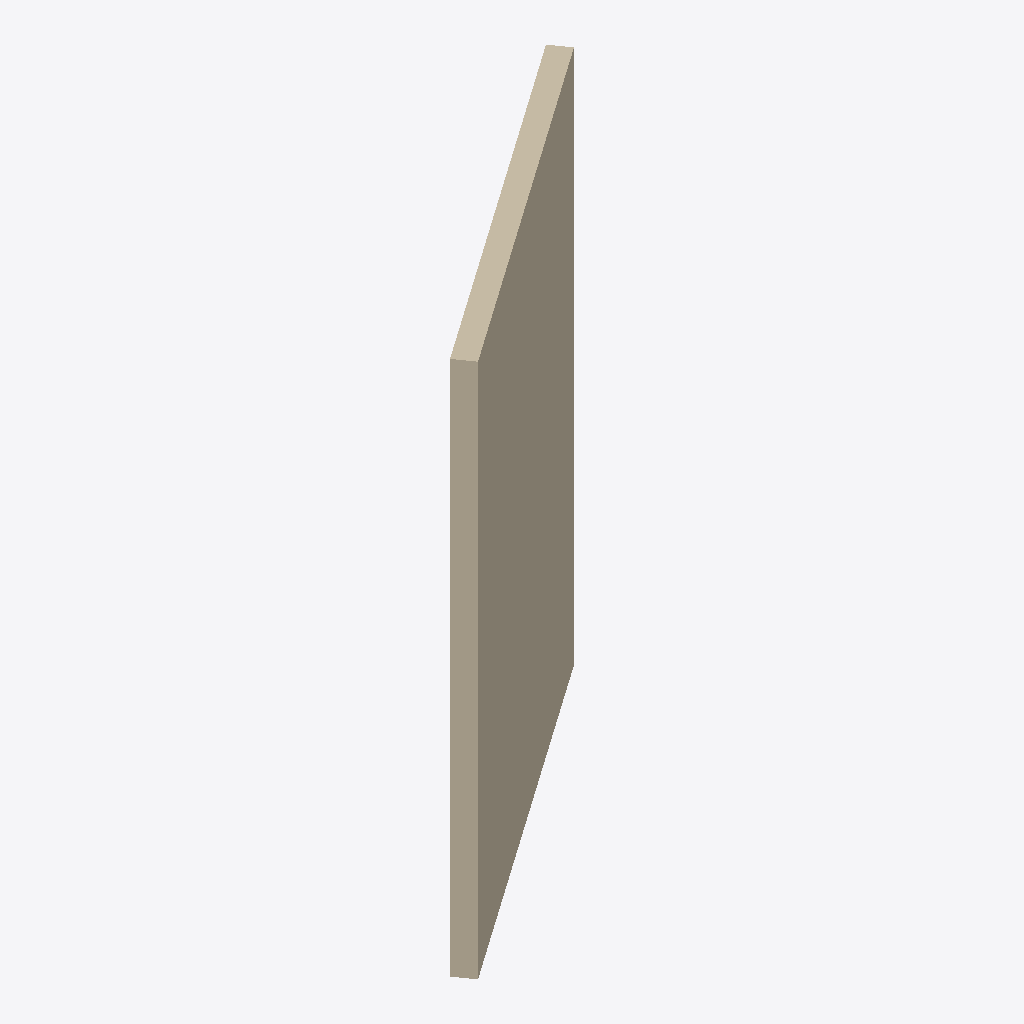
Isometric view of an IFC building model (IFC-SPF (STEP), schema IFC2X3, length unit metre), seen from the south-west, elements coloured by IFC class: 1 wall (beige).
Extent 6.7 m × 4.9 m × 10.8 m (x, y, z). Elements (1): 1 IfcWallStandardCase.

HEADER;
FILE_DESCRIPTION(('ViewDefinition [CoordinationView, QuantityTakeOffAddOnView]'),'2;1');
FILE_NAME('056750','2014-10-14T15:53:54',(''),(''),'The EXPRESS Data Manager Version 5.01.0100.02.64','20130308_1515(x64) - Exporter 2014.0.2013.0308 -','');
FILE_SCHEMA(('IFC2X3'));
ENDSEC;
DATA;
#78=IFCPROJECT('24jYfHElX1QP0LVhORMLxW',#41,'056750',$,$,'Revit 2014??Dataset Model','04-01-13 ARCHITECTURAL CHECK SET',(#67,#75),#62);
#162203=IFCSITE('',#162198,'XbimCreated','Created with the stripping method of Xbim Simplify','',#105837,$,$,.ELEMENT.,$,$,0.0,$,$);
#126619=IFCWALLSTANDARDCASE('2EbsYdJ5r578skYo7KhP$t',#41,'Muro di base:E_0HR_BRCK-on-TILE ()-(8" Mtl Stud, 5/8" GWB) 16":519627',$,'Muro di base:E_0HR_BRCK-on-TILE ()-(8" Mtl Stud, 5/8" GWB) 16":440276',#126599,#126617,'519627');
ENDSEC;
